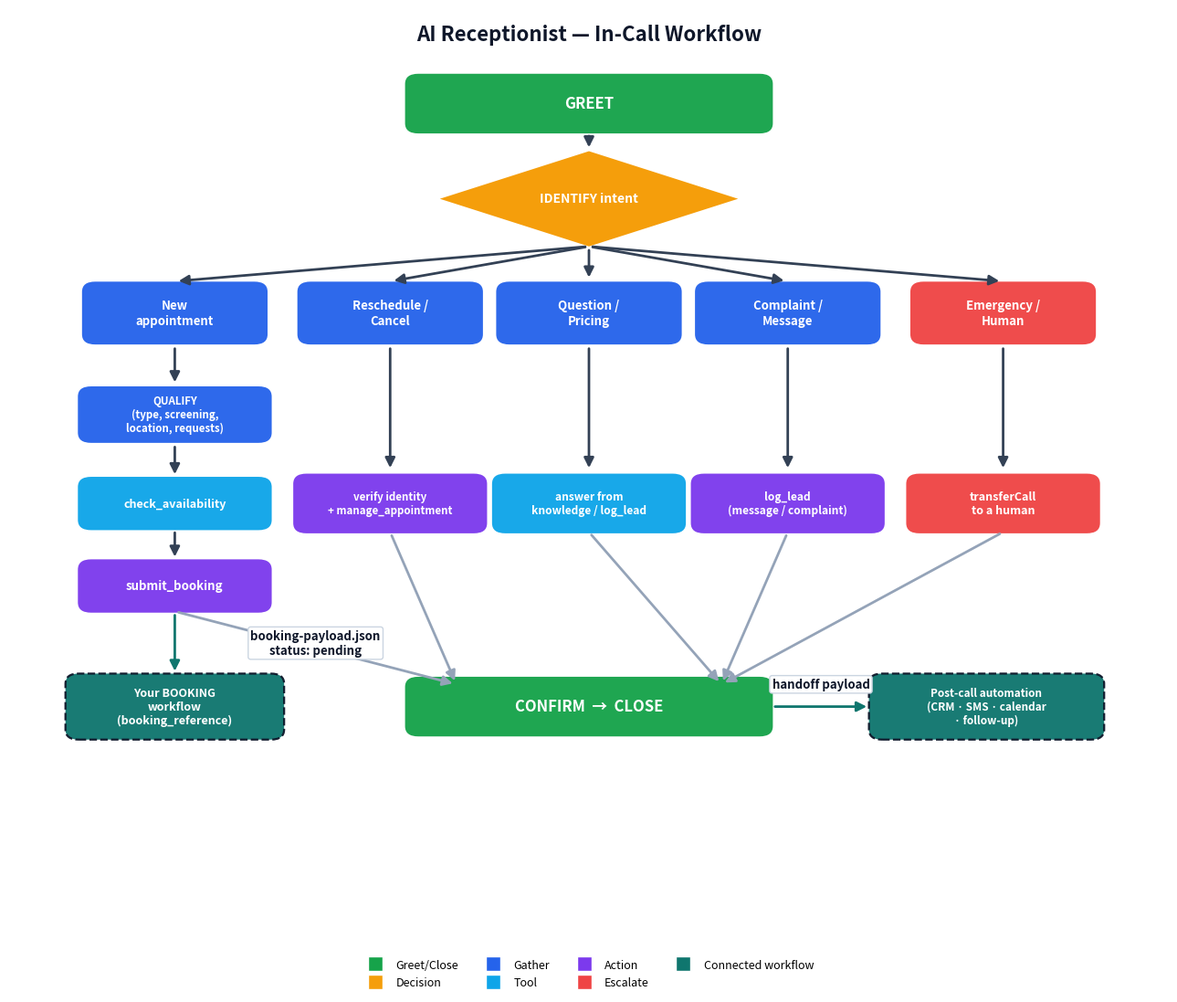

This figure's Python source: (Note: this script raises an exception after producing the figure.)
import matplotlib.pyplot as plt
from matplotlib.patches import FancyBboxPatch, FancyArrowPatch
from matplotlib.lines import Line2D

C = {"trigger": "#16a34a", "process": "#2563eb", "decision": "#f59e0b",
     "tool": "#0ea5e9", "act": "#7c3aed", "escalate": "#ef4444", "ext": "#0f766e"}

fig, ax = plt.subplots(figsize=(13, 11))
ax.set_xlim(0, 14); ax.set_ylim(0, 15); ax.axis("off")

def box(x, y, w, h, text, color, fs=10.5, dashed=False):
    p = FancyBboxPatch((x-w/2, y-h/2), w, h, boxstyle="round,pad=0.02,rounding_size=0.16",
                       linewidth=(1.6 if dashed else 0), facecolor=color, alpha=0.96,
                       edgecolor="#0f172a", linestyle=("--" if dashed else "-"))
    ax.add_patch(p)
    ax.text(x, y, text, ha="center", va="center", color="white", fontsize=fs, fontweight="bold")

def diamond(x, y, w, h, text, color):
    ax.add_patch(plt.Polygon([(x,y+h/2),(x+w/2,y),(x,y-h/2),(x-w/2,y)], closed=True, facecolor=color))
    ax.text(x, y, text, ha="center", va="center", color="white", fontsize=10, fontweight="bold")

def arrow(x1,y1,x2,y2,label=None,lx=0,ly=0,color="#334155"):
    ax.add_patch(FancyArrowPatch((x1,y1),(x2,y2),arrowstyle="-|>",mutation_scale=16,
                 linewidth=2,color=color,shrinkA=3,shrinkB=3))
    if label:
        ax.text((x1+x2)/2+lx,(y1+y2)/2+ly,label,ha="center",va="center",fontsize=9.5,
                fontweight="bold",color="#0f172a",bbox=dict(boxstyle="round,pad=0.2",fc="white",ec="#cbd5e1"))

ax.text(7, 14.5, "AI Receptionist — In-Call Workflow", ha="center", fontsize=16, fontweight="bold", color="#0f172a")

cx = 7
box(cx, 13.5, 4.4, 0.9, "GREET", C["trigger"], 12)
diamond(cx, 12.0, 3.6, 1.5, "IDENTIFY intent", C["decision"])
arrow(cx, 13.05, cx, 12.75)

# intent fan-out row
y_int = 10.2
cols = [
    (2.0,  "New\nappointment", C["process"]),
    (4.6,  "Reschedule /\nCancel", C["process"]),
    (7.0,  "Question /\nPricing", C["process"]),
    (9.4,  "Complaint /\nMessage", C["process"]),
    (12.0, "Emergency /\nHuman", C["escalate"]),
]
for x, t, col in cols:
    box(x, y_int, 2.2, 0.95, t, col, 9.5)
    arrow(cx, 11.25, x, y_int+0.5)

# New appointment lane -> qualify -> book -> submit
box(2.0, 8.6, 2.3, 0.85, "QUALIFY\n(type, screening,\nlocation, requests)", C["process"], 8.3)
box(2.0, 7.2, 2.3, 0.8, "check_availability", C["tool"], 9)
box(2.0, 5.9, 2.3, 0.8, "submit_booking", C["act"], 9.5)
arrow(2.0, y_int-0.5, 2.0, 9.05)
arrow(2.0, 8.15, 2.0, 7.6)
arrow(2.0, 6.8, 2.0, 6.3)

# reschedule/cancel -> manage_appointment
box(4.6, 7.2, 2.3, 0.9, "verify identity\n+ manage_appointment", C["act"], 8.3)
arrow(4.6, y_int-0.5, 4.6, 7.7)

# question -> answer_faq / take message
box(7.0, 7.2, 2.3, 0.9, "answer from\nknowledge / log_lead", C["tool"], 8.6)
arrow(7.0, y_int-0.5, 7.0, 7.7)

# complaint/message -> log_lead
box(9.4, 7.2, 2.3, 0.9, "log_lead\n(message / complaint)", C["act"], 8.6)
arrow(9.4, y_int-0.5, 9.4, 7.7)

# emergency/human -> transfer
box(12.0, 7.2, 2.3, 0.9, "transferCall\nto a human", C["escalate"], 9)
arrow(12.0, y_int-0.5, 12.0, 7.7)

# converge to confirm + close
box(cx, 4.0, 4.4, 0.9, "CONFIRM  →  CLOSE", C["trigger"], 12)
for x in [2.0, 4.6, 7.0, 9.4, 12.0]:
    yb = 5.5 if x == 2.0 else 6.75
    arrow(x, yb, cx-1.6 if x < cx else cx+1.6, 4.35, color="#94a3b8")

# external connections (dashed)
box(2.0, 4.0, 2.6, 1.0, "Your BOOKING\nworkflow\n(booking_reference)", C["ext"], 9, dashed=True)
arrow(2.0, 5.5, 2.0, 4.5, "booking-payload.json\nstatus: pending", lx=1.7, ly=0.0, color=C["ext"])
box(11.8, 4.0, 2.8, 1.0, "Post-call automation\n(CRM · SMS · calendar\n· follow-up)", C["ext"], 8.5, dashed=True)
arrow(cx+2.2, 4.0, 10.4, 4.0, "handoff payload", ly=0.35, color=C["ext"])

items = [("Greet/Close", C["trigger"]), ("Decision", C["decision"]), ("Gather", C["process"]),
         ("Tool", C["tool"]), ("Action", C["act"]), ("Escalate", C["escalate"]), ("Connected workflow", C["ext"])]
handles = [Line2D([0],[0], marker="s", color="w", markerfacecolor=c, markersize=12, label=l) for l,c in items]
ax.legend(handles=handles, loc="lower center", ncol=4, frameon=False, fontsize=9, bbox_to_anchor=(0.5, -0.04))

plt.tight_layout()
plt.savefig("workflow/receptionist-flow.png", dpi=150, bbox_inches="tight", facecolor="white")
print("saved workflow/receptionist-flow.png")
